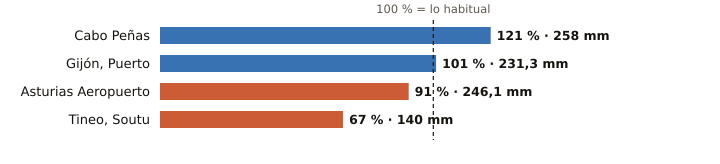

Data behind this chart, as committed beside it:
estacion, provincia, indicativo, mm_otono, referencia_mm, pct, periodo_referencia, hasta, hora
Cabo Peñas, Asturias, 1210X, 258.0, 212.8, 121, 1997-2025, 2026-11-17, 4
Gijón, Puerto, Asturias, 1208H, 231.3, 228.8, 101, 1991-2020, 2026-11-17, 4
Asturias Aeropuerto, Asturias, 1212E, 246.1, 270.1, 91, 1991-2020, 2026-11-17, 4
Tineo, Soutu, Asturias, 1272B, 140.0, 208.0, 67, 2009-2025, 2026-11-17, 4
